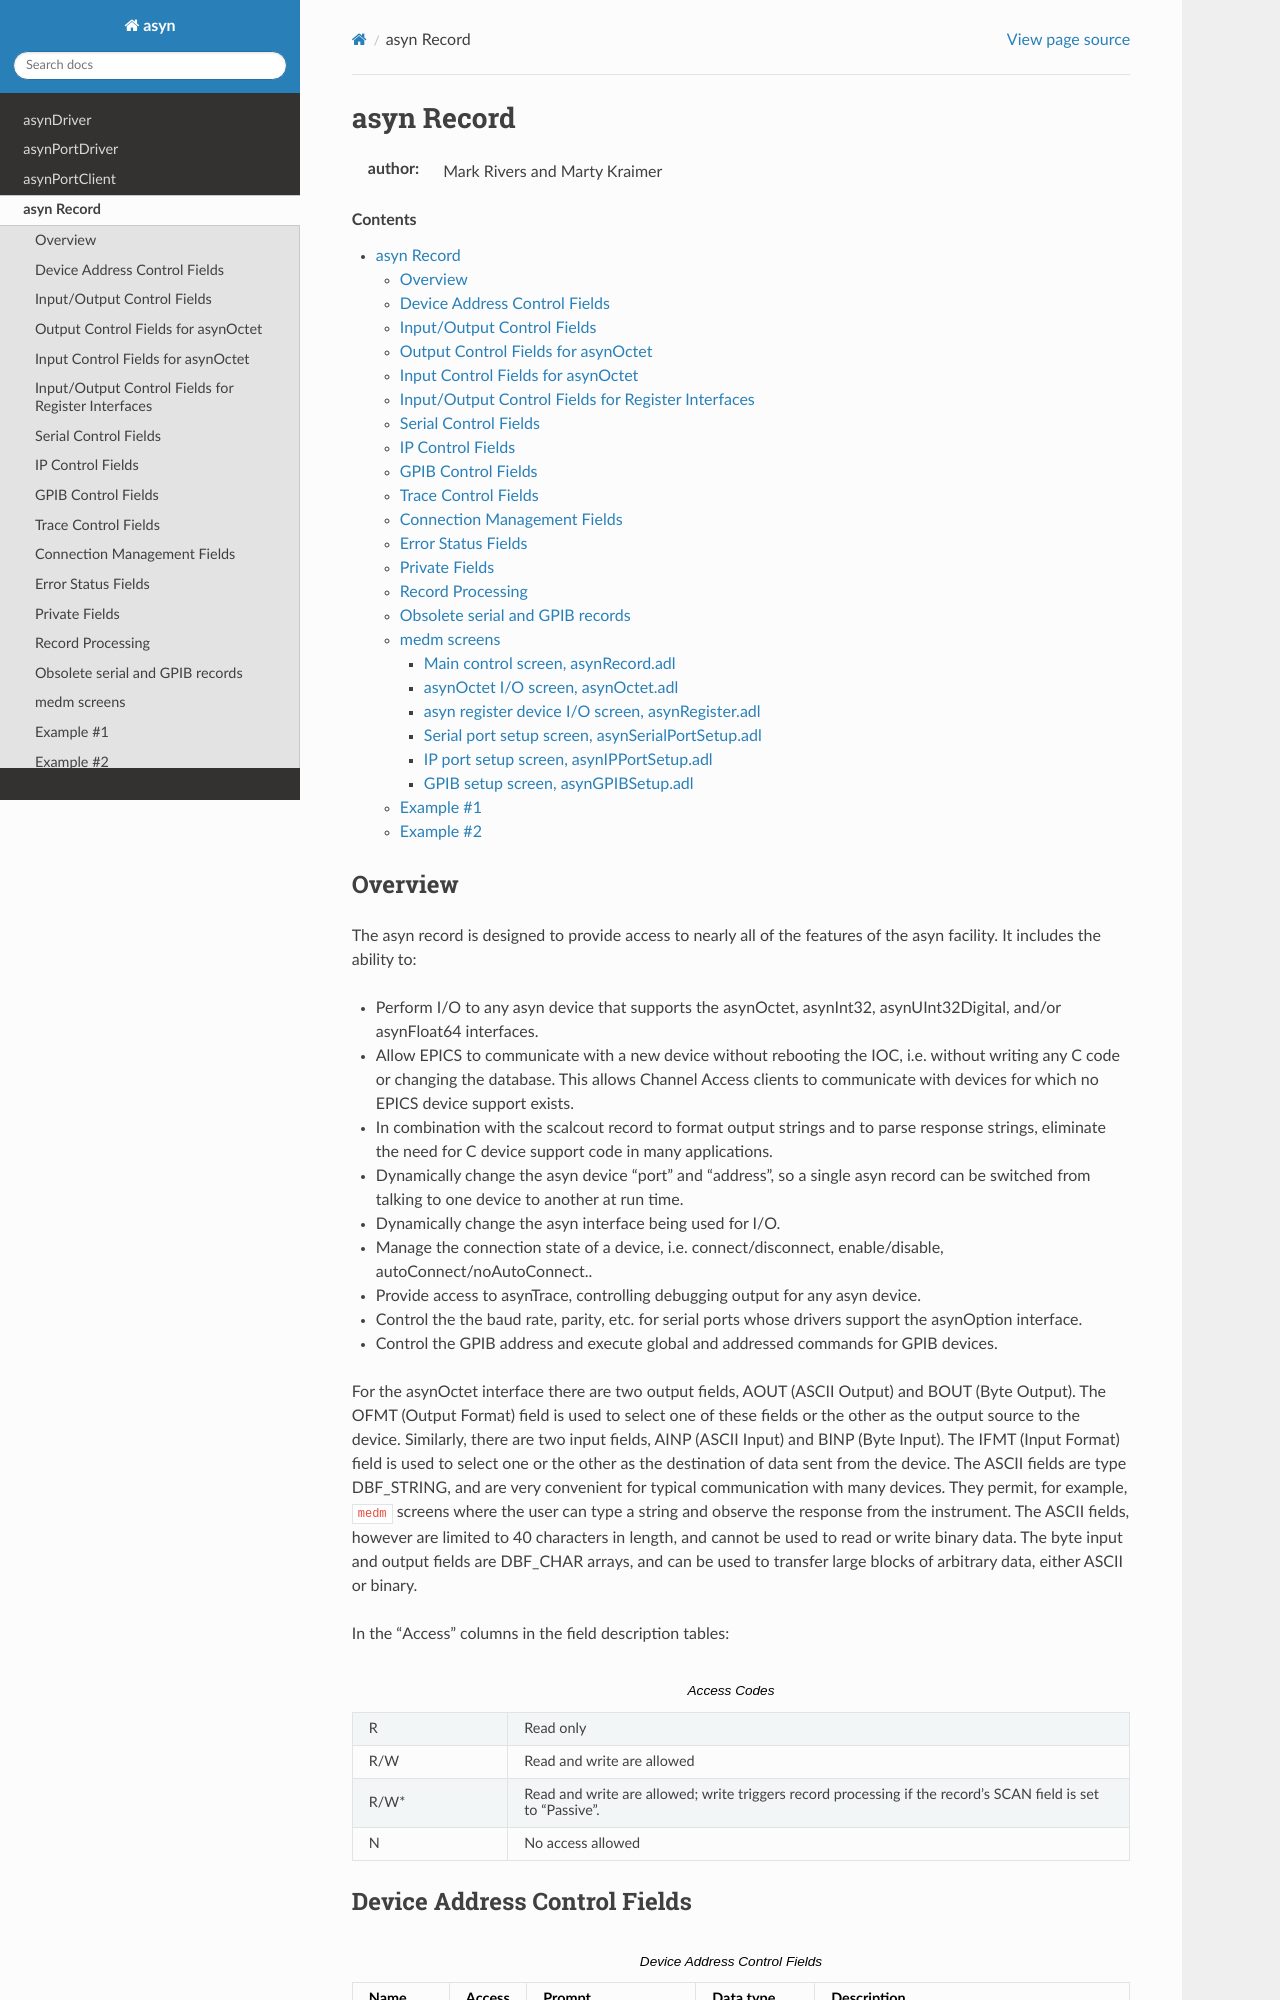

repository: epics-modules/asyn · page: asynRecord.html · generator: sphinx

asyn Record
===========

:author: Mark Rivers and Marty Kraimer

.. contents:: Contents

Overview
--------
The asyn record is designed to provide access to nearly all of the features of the
asyn facility. It includes the ability to:

- Perform I/O to any asyn device that supports the asynOctet, asynInt32, asynUInt32Digital,
  and/or asynFloat64 interfaces.
- Allow EPICS to communicate with a new device without rebooting the IOC, i.e. without
  writing any C code or changing the database. This allows Channel Access clients
  to communicate with devices for which no EPICS device support exists.
- In combination with the scalcout record to format output strings and to parse
  response strings, eliminate the need for C device support code in many applications.
- Dynamically change the asyn device "port" and "address", so a single asyn record
  can be switched from talking to one device to another at run time.
- Dynamically change the asyn interface being used for I/O.
- Manage the connection state of a device, i.e. connect/disconnect, enable/disable,
  autoConnect/noAutoConnect..
- Provide access to asynTrace, controlling debugging output for any asyn device.
- Control the the baud rate, parity, etc. for serial ports whose drivers support
  the asynOption interface.
- Control the GPIB address and execute global and addressed commands for GPIB devices.

For the asynOctet interface there are two output fields, AOUT (ASCII Output) and
BOUT (Byte Output). The OFMT (Output Format) field is used to select one of these
fields or the other as the output source to the device. Similarly, there are two
input fields, AINP (ASCII Input) and BINP (Byte Input). The IFMT (Input Format)
field is used to select one or the other as the destination of data sent from the
device. The ASCII fields are type DBF_STRING, and are very convenient for typical
communication with many devices. They permit, for example, ``medm`` screens
where the user can type a string and observe the response from the instrument. The
ASCII fields, however are limited to 40 characters in length, and cannot be used
to read or write binary data. The byte input and output fields are DBF_CHAR arrays,
and can be used to transfer large blocks of arbitrary data, either ASCII or binary.

In the "Access" columns in the field description tables:

.. list-table:: Access Codes
  :widths: 20 80

  * - R
    - Read only
  * - R/W
    - Read and write are allowed
  * - R/W*
    - Read and write are allowed; write triggers record processing if the record's SCAN
      field is set to "Passive".
  * - N
    - No access allowed
